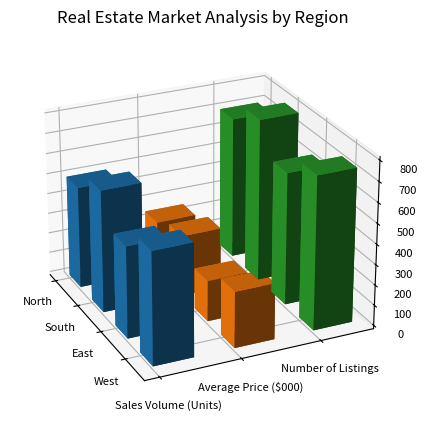

Source code (Python): (Note: this script raises an exception after producing the figure.)

import numpy as np
import matplotlib.pyplot as plt

y_values = ['Sales Volume (Units)', 'Average Price ($000)', 'Number of Listings']
data = np.array([[500, 250, 700],
                 [600, 300, 800],
                 [450, 200, 650],
                 [550, 275, 750]])
x_values = ['North', 'South', 'East', 'West']

fig = plt.figure(figsize=(8, 5))
ax = fig.add_subplot(111, projection='3d')

for i in range(len(y_values)):
    xs = np.arange(len(x_values))
    ys = [i] * len(x_values)
    ax.bar3d(xs, ys, np.zeros(len(x_values)), 0.5, 0.5, data[:, i], shade=True)

ax.set_xticks(np.arange(len(x_values)))
ax.set_xticklabels(x_values)
ax.set_yticks(np.arange(len(y_values)))
ax.set_yticklabels(y_values)
ax.set_title('Real Estate Market Analysis by Region')
ax.tick_params(labelsize=8)
ax.view_init(elev=25, azim=-25)

plt.tight_layout()
plt.savefig('/cpfs01/user/yehancheng/workspace/datasets/SimChartV2/demo/3D/png/12.png')
plt.clf()
